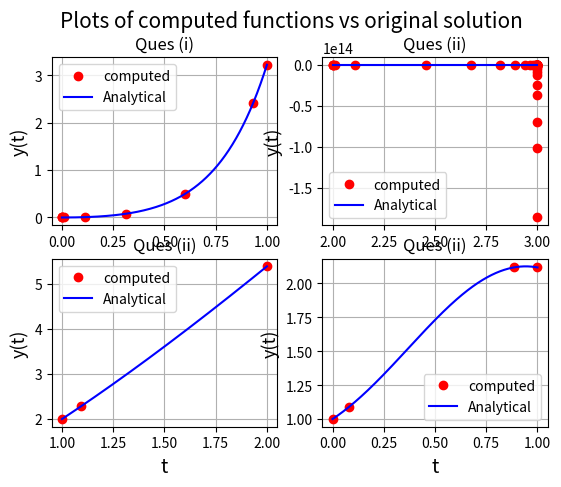

This figure's Python source:
'''
SOLVING EQUATION WITH scipy.integrate.solve_ivp
====================================================================
[redacted]
Date : 31/03/2020
====================================================================
This Program solves various equation with the package from scipy 
scipy.integrate.solve_ivp()

To justify its correctness we plot the solution against their true analytical
solution computed using Mathematica

The Four IVP equations and their respective analyytical solutions are:

1) y' = te^(3t) - 2y with 0<=t<=1 and y(0) = 0

soln: 1/25 e^(-2t)(1 + e^(5t)(-1+5t))

2) y' = 1 - (t - y)^2 with 2<=t<=3 and y(2) = 0

soln: (2-5t+2t^2)/(-5+2t)

3) y' = 1 + y/t with 1<=t<=2 and y(1) = 2

soln: t(2+ln(t))

4) y' = cos(2t) + sin(3t) with 0<=t<=1 and y(0) = 1

soln: 1/6(8-2cos(3t) + 3sin(2t))

'''
import numpy as np
import scipy.integrate as it
import matplotlib.pyplot as plt

def func1(t,y):
	return t*np.exp(3.0*t) - 2.0*y

def y1(t):
	return 1.0/25.0*np.exp(-2.0*t)*(1.0 + np.exp(5.0*t)*(-1.0+5.0*t))

def func2(t,y):
	return (1.0-(t-y)**2.0)

def y2(t):
	return (2.0-5.0*t+2.0*t**2.0)/(-5.0+2.0*t)

def func3(t,y):
	return (1.0 + y/t)

def y3(t):
	return t*(2.0+np.log(t))

def func4(t,y):
	return (np.cos(2.0*t) + np.sin(3.0*t))

def y4(t):
	return (1.0/6.0)*(8.0-2.0*np.cos(3.0*t) + 3.0*np.sin(2.0*t))
sol1 = it.solve_ivp(func1,np.array([0.0,1.0]),[0.0])
sol2 = it.solve_ivp(func2,np.array([2.0,3.0]),[1.0])
sol3 = it.solve_ivp(func3,np.array([1.0,2.0]),[2.0])
sol4 = it.solve_ivp(func4,np.array([0.0,1.0]),[1.0])

fig = plt.figure(constrained_layout=False)
fig.suptitle("Plots of computed functions vs original solution",size = 15)
spec = fig.add_gridspec(2,2)
plot1 = fig.add_subplot(spec[0,0])
plot1.set_title("Ques (i)")
plot1.set_ylabel("y(t)",size = 13)
plot1.plot(sol1.t,sol1.y[0],'ro',color = 'red',label = 'computed')
plot1.plot(np.linspace(0.0,1.0,1000),y1(np.linspace(0.0,1.0,1000)),color = 'blue',label = 'Analytical')
plot1.legend()
plot1.grid()

plot2 = fig.add_subplot(spec[0,1])
plot2.set_ylabel("y(t)",size = 13)
plot2.set_title("Ques (ii)")
plot2.plot(sol2.t,sol2.y[0],'ro',color = 'red',label = 'computed')
plot2.plot(np.linspace(2.0,3.0,1000),y2(np.linspace(2.0,3.0,1000)),color = 'blue',label = 'Analytical')
plot2.legend()
plot2.grid()

plot3 = fig.add_subplot(spec[1,0])
plot3.set_ylabel("y(t)",size = 13)
plot3.set_xlabel("t",size = 14)
plot3.set_title("Ques (ii)")
plot3.plot(sol3.t,sol3.y[0],'ro',color = 'red',label = 'computed')
plot3.plot(np.linspace(1.0,2.0,1000),y3(np.linspace(1.0,2.0,1000)),color = 'blue',label = 'Analytical')
plot3.legend()
plot3.grid()

plot4 = fig.add_subplot(spec[1,1])
plot4.set_title("Ques (ii)")
plot4.set_ylabel("y(t)",size = 13)
plot4.set_xlabel("t",size = 14)
plot4.plot(sol4.t,sol4.y[0],'ro',color = 'red',label = 'computed')
plot4.plot(np.linspace(0.0,1.0,1000),y4(np.linspace(0.0,1.0,1000)),color = 'blue',label = 'Analytical')
plot4.legend()
plot4.grid()

fig.show()
plt.show()

'''
Obviously solve_ivp() uses an adaptive stepsize to solve the given problems
'''








